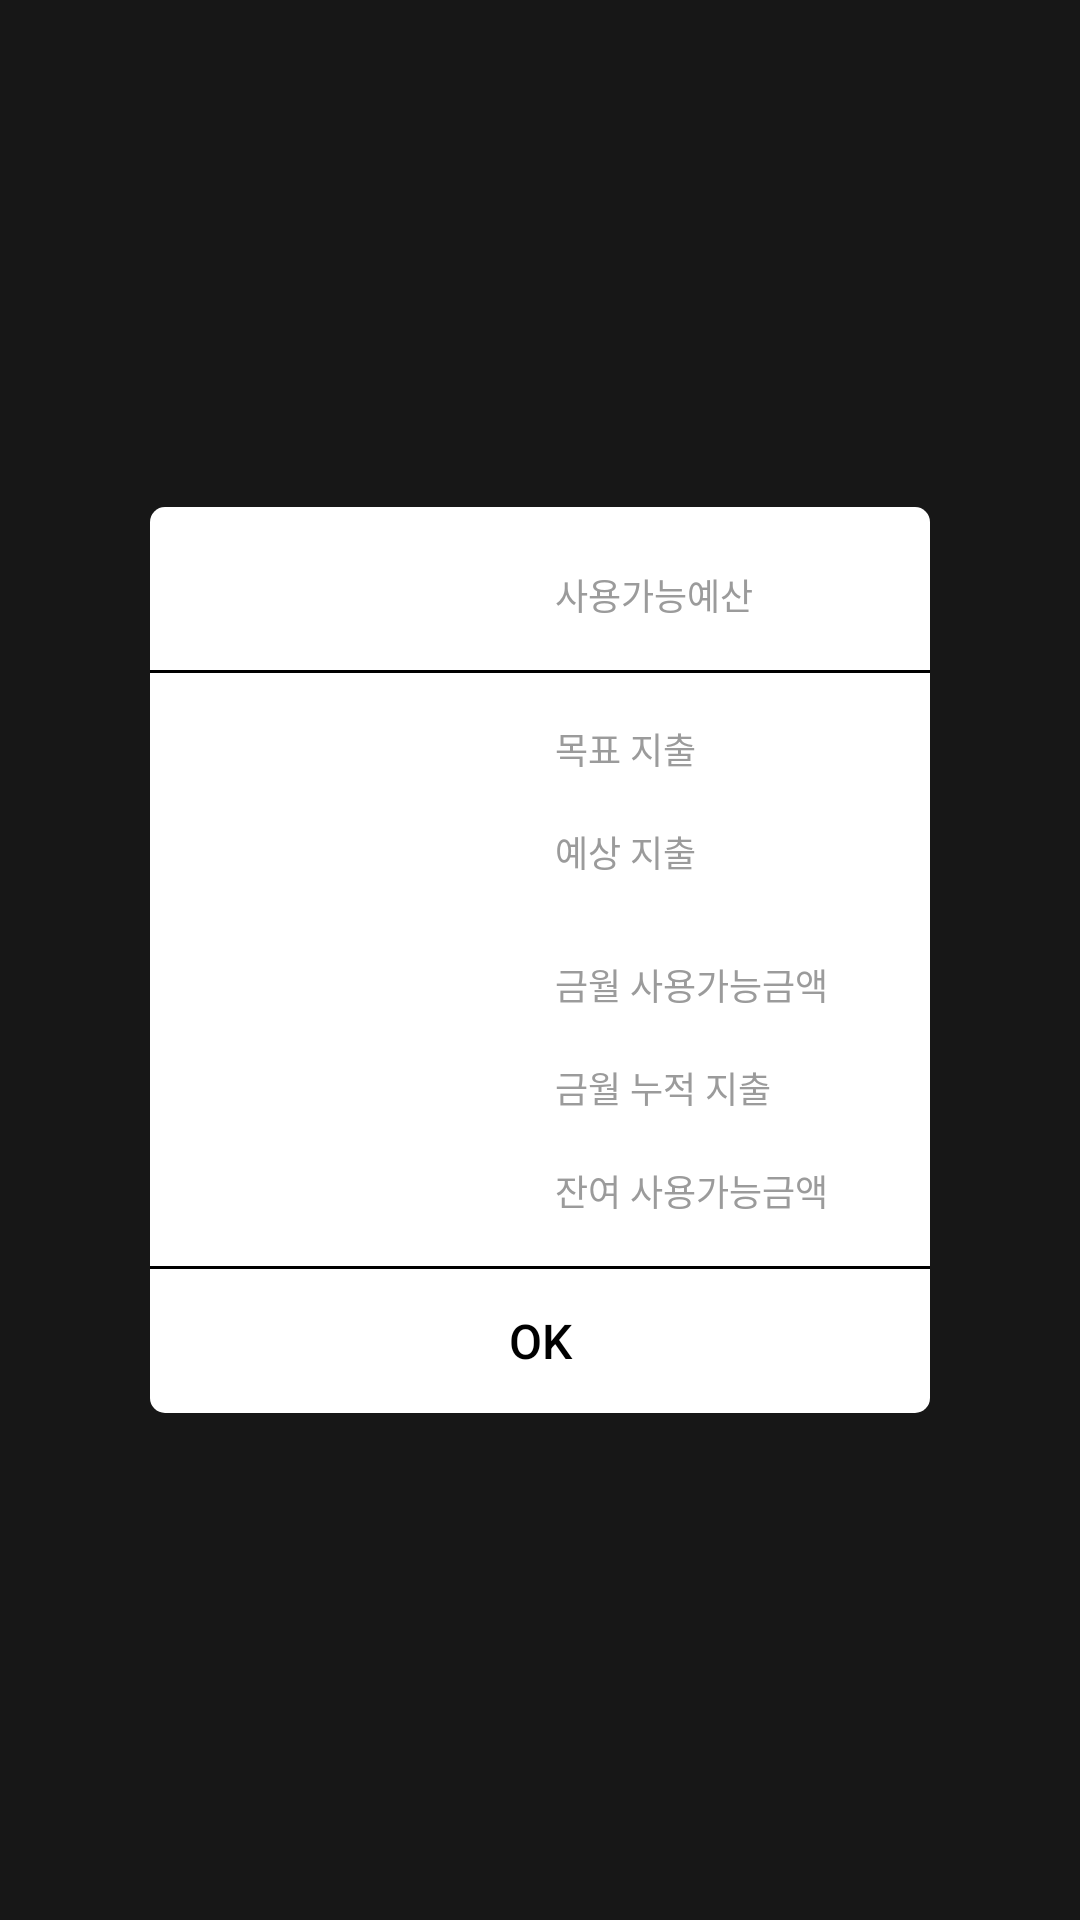

Reconstruct the res/layout file that produces this screen, plus the resources it refers to.
<!-- AndroidManifest.xml: application theme AppTheme -->
<!-- res/layout/dialog_safe_to_spend.xml -->
<?xml version="1.0" encoding="utf-8"?>
<RelativeLayout xmlns:android="http://schemas.android.com/apk/res/android"
    android:layout_height="match_parent"
    android:layout_width="match_parent"
    android:layout_gravity="center"
    android:gravity="center"
    android:background="#82000000">

    <LinearLayout
        android:orientation="vertical"
        android:layout_width="260dp"
        android:layout_height="wrap_content"
        android:background="@drawable/layout_round_corner_background">

        <LinearLayout
            android:layout_width="match_parent"
            android:layout_height="wrap_content"
            android:orientation="horizontal"
            android:layout_marginTop="12dp">

            <TextView
                android:id="@+id/dialog_total_budget"
                android:layout_width="0dp"
                android:layout_height="wrap_content"
                android:layout_weight="1"
                android:layout_gravity="center_vertical"
                android:gravity="end"
                android:layout_margin="5dp"
                android:textColor="@android:color/black"
                android:textSize="18sp"
                android:textStyle="bold"/>

            <TextView
                android:layout_width="0dp"
                android:layout_height="wrap_content"
                android:layout_weight="1"
                android:layout_gravity="center_vertical"
                android:layout_margin="5dp"
                android:gravity="start"
                android:textColor="@color/grayText"
                android:textSize="12sp"
                android:text="@string/availableBudget"/>

        </LinearLayout>

        <View
            android:layout_width="match_parent"
            android:layout_height="1dp"
            android:background="@android:color/black"
            android:layout_marginTop="8dp"
            android:layout_marginBottom="8dp"/>

        <LinearLayout
            android:layout_width="match_parent"
            android:layout_height="wrap_content"
            android:orientation="horizontal">

            <TextView
                android:id="@+id/dialog_target_budget"
                android:layout_width="0dp"
                android:layout_height="wrap_content"
                android:layout_weight="1"
                android:layout_gravity="center_vertical"
                android:gravity="end"
                android:layout_margin="5dp"
                android:textColor="@color/redText"
                android:textSize="18sp"
                android:textStyle="bold"/>

            <TextView
                android:layout_width="0dp"
                android:layout_height="wrap_content"
                android:layout_weight="1"
                android:layout_gravity="center_vertical"
                android:layout_margin="5dp"
                android:gravity="start"
                android:textColor="@color/grayText"
                android:textSize="12sp"
                android:text="@string/targetBudget"/>

        </LinearLayout>

        <LinearLayout
            android:layout_width="match_parent"
            android:layout_height="wrap_content"
            android:orientation="horizontal">

            <TextView
                android:id="@+id/dialog_fixed_budget"
                android:layout_width="0dp"
                android:layout_height="wrap_content"
                android:layout_weight="1"
                android:layout_gravity="center_vertical"
                android:gravity="end"
                android:layout_margin="5dp"
                android:textColor="@color/redText"
                android:textSize="18sp"
                android:textStyle="bold"/>

            <TextView
                android:layout_width="0dp"
                android:layout_height="wrap_content"
                android:layout_weight="1"
                android:layout_gravity="center_vertical"
                android:layout_margin="5dp"
                android:gravity="start"
                android:textColor="@color/grayText"
                android:textSize="12sp"
                android:text="@string/fixedBudget"/>

        </LinearLayout>

        <LinearLayout
            android:layout_width="match_parent"
            android:layout_height="wrap_content"
            android:orientation="horizontal"
            android:layout_marginTop="10dp">

            <TextView
                android:id="@+id/dialog_safe_to_spend"
                android:layout_width="0dp"
                android:layout_height="wrap_content"
                android:layout_weight="1"
                android:layout_gravity="center_vertical"
                android:gravity="end"
                android:layout_margin="5dp"
                android:textColor="@android:color/black"
                android:textSize="18sp"
                android:textStyle="bold"/>

            <TextView
                android:layout_width="0dp"
                android:layout_height="wrap_content"
                android:layout_weight="1"
                android:layout_gravity="center_vertical"
                android:layout_margin="5dp"
                android:gravity="start"
                android:textColor="@color/grayText"
                android:textSize="12sp"
                android:text="@string/safeToSpend"/>

        </LinearLayout>

        <LinearLayout
            android:id="@+id/dialog_linearLayout"
            android:layout_width="match_parent"
            android:layout_height="wrap_content"
            android:orientation="vertical">

            <LinearLayout
                android:layout_width="match_parent"
                android:layout_height="wrap_content"
                android:orientation="horizontal">

                <TextView
                    android:id="@+id/dialog_current_monthly_expense"
                    android:layout_width="0dp"
                    android:layout_height="wrap_content"
                    android:layout_weight="1"
                    android:layout_gravity="center_vertical"
                    android:gravity="end"
                    android:layout_margin="5dp"
                    android:textColor="@color/redText"
                    android:textSize="18sp"
                    android:textStyle="bold"/>

                <TextView
                    android:layout_width="0dp"
                    android:layout_height="wrap_content"
                    android:layout_weight="1"
                    android:layout_gravity="center_vertical"
                    android:layout_margin="5dp"
                    android:gravity="start"
                    android:textColor="@color/grayText"
                    android:textSize="12sp"
                    android:text="@string/monthlyExpense"/>

            </LinearLayout>

            <LinearLayout
                android:layout_width="match_parent"
                android:layout_height="wrap_content"
                android:orientation="horizontal">

                <TextView
                    android:id="@+id/dialog_current_safeToSpend"
                    android:layout_width="0dp"
                    android:layout_height="wrap_content"
                    android:layout_weight="1"
                    android:layout_gravity="center_vertical"
                    android:gravity="end"
                    android:layout_margin="5dp"
                    android:textColor="@android:color/black"
                    android:textSize="18sp"
                    android:textStyle="bold"/>

                <TextView
                    android:layout_width="0dp"
                    android:layout_height="wrap_content"
                    android:layout_weight="1"
                    android:layout_gravity="center_vertical"
                    android:layout_margin="5dp"
                    android:gravity="start"
                    android:textColor="@color/grayText"
                    android:textSize="12sp"
                    android:text="@string/current_safeToSpend"/>

            </LinearLayout>

        </LinearLayout>

        <View
            android:layout_width="match_parent"
            android:layout_height="1dp"
            android:background="@android:color/black"
            android:layout_marginTop="8dp" />

        <Button
            android:id="@+id/dialog_safe_to_spend_ok"
            android:layout_width="match_parent"
            android:layout_height="wrap_content"
            android:padding="8dp"
            android:background="@android:color/transparent"
            android:gravity="center"
            android:text="@string/ok"
            android:textColor="@android:color/black"
            android:textSize="16sp"/>

    </LinearLayout>

</RelativeLayout>
<!-- resources referenced by this layout -->
<resources>
  <color name="grayText">#9B9B9B</color>
  <color name="redText">#F27166</color>
  <!-- drawable layout_round_corner_background (drawable) -->
  <?xml version="1.0" encoding="utf-8"?>
  <shape xmlns:android="http://schemas.android.com/apk/res/android">
  
      <solid android:color="#fff"/>
      <stroke android:width="0dp"/>
      <corners android:radius="5dp"/>
  
  </shape>
  <string name="availableBudget">사용가능예산</string>
  <string name="current_safeToSpend">잔여 사용가능금액</string>
  <string name="fixedBudget">예상 지출</string>
  <string name="monthlyExpense">금월 누적 지출</string>
  <string name="ok">OK</string>
  <string name="safeToSpend">금월 사용가능금액</string>
  <string name="targetBudget">목표 지출</string>
  <style name="AppTheme" parent="Theme.AppCompat.NoActionBar">
          <item name="colorPrimary">@color/colorPrimary</item>
          <item name="colorPrimaryDark">@color/colorPrimaryDark</item>
          <item name="colorAccent">@color/colorAccent</item>
      </style>
  <color name="colorPrimary">#FFDB4263</color>
  <color name="colorPrimaryDark">#ad405a</color>
  <color name="colorAccent">#FF4081</color>
</resources>
